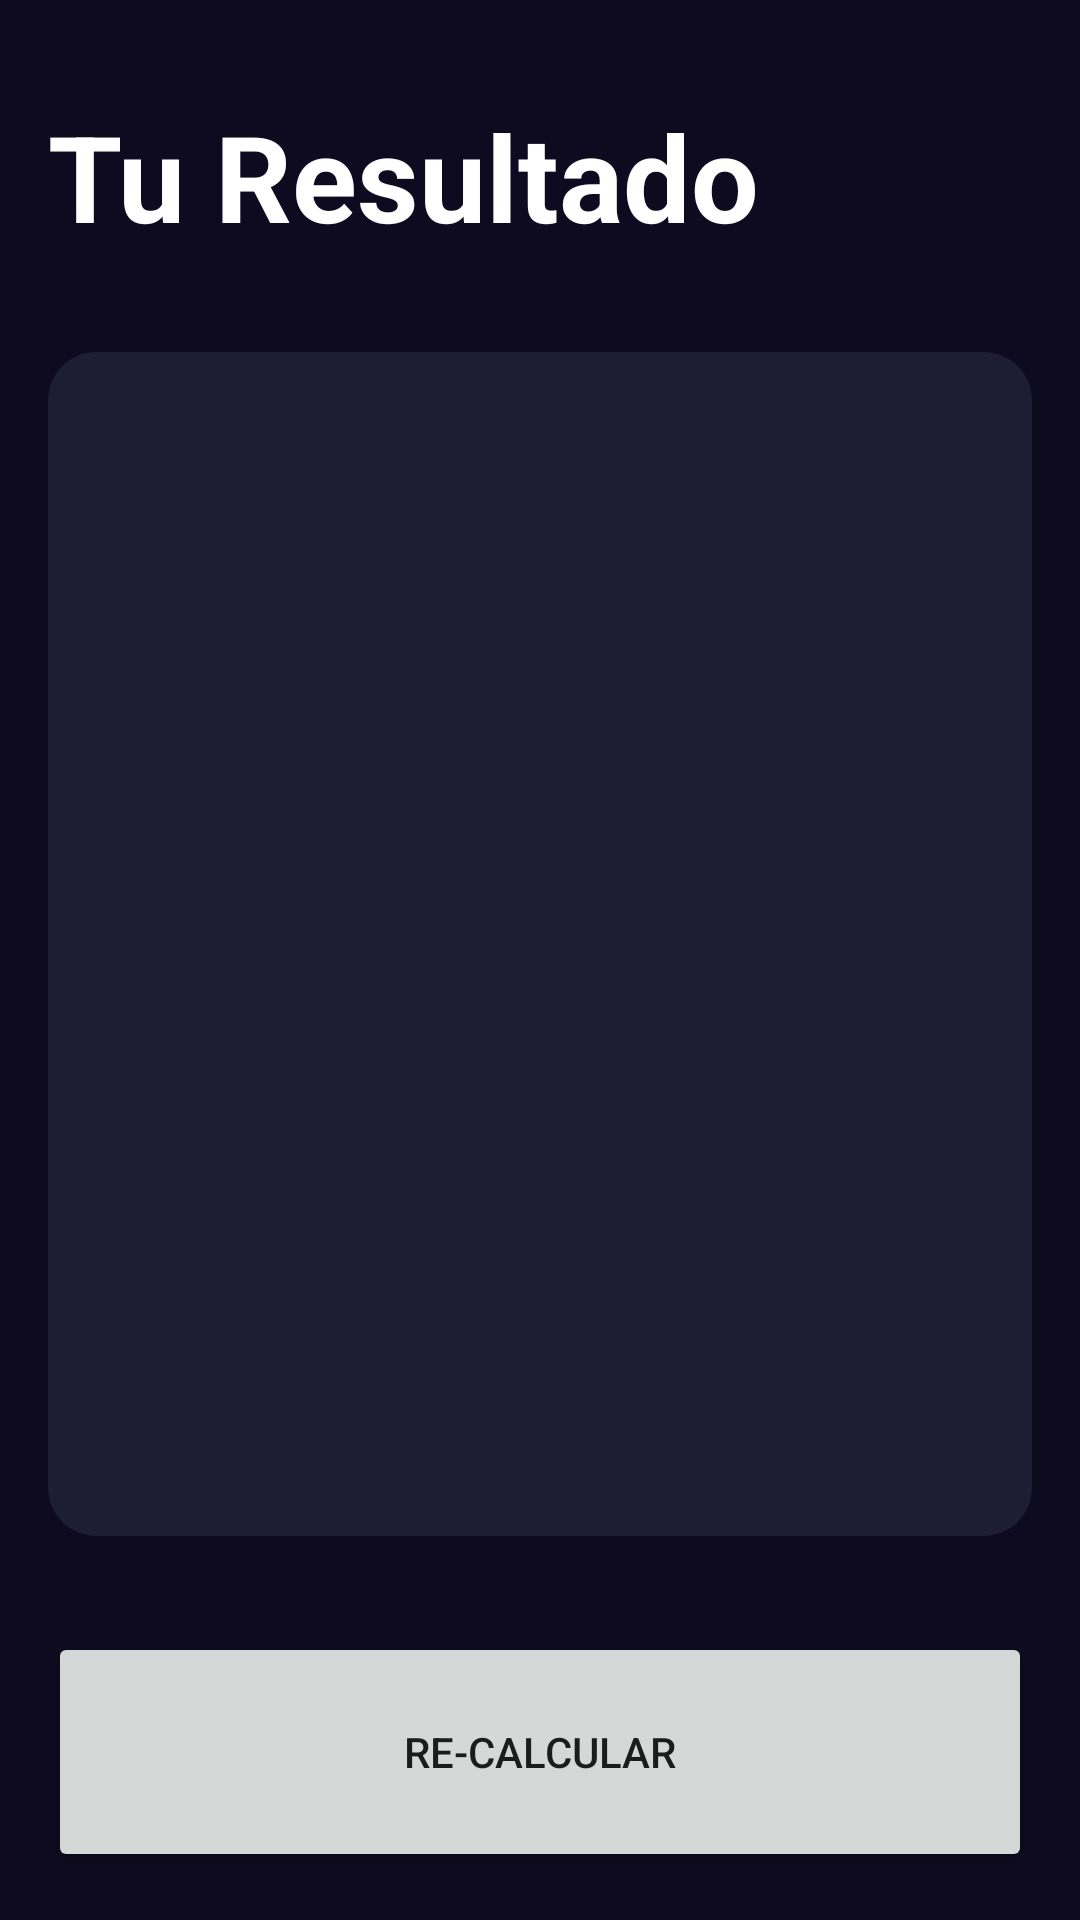

Layout XML and referenced resources for this Android screen:
<!-- AndroidManifest.xml: application theme Theme.AndroidFirst -->
<!-- res/layout/activity_result_imcactivity.xml -->
<?xml version="1.0" encoding="utf-8"?>
<androidx.constraintlayout.widget.ConstraintLayout xmlns:android="http://schemas.android.com/apk/res/android"
    xmlns:app="http://schemas.android.com/apk/res-auto"
    xmlns:tools="http://schemas.android.com/tools"
    android:id="@+id/main"
    android:layout_width="match_parent"
    android:layout_height="match_parent"
    android:padding="16dp"
    android:background="@color/background_app"
    tools:context=".imccalculator.ResultIMCActivity">

    <TextView
        android:id="@+id/tvTitle"
        android:layout_width="wrap_content"
        android:layout_height="wrap_content"
        android:text="@string/result"
        app:layout_constraintTop_toTopOf="parent"
        app:layout_constraintStart_toStartOf="parent"
        android:layout_marginTop="16dp"
        android:textSize="40sp"
        android:textStyle="bold"
        android:textColor="@color/white" />

    <androidx.cardview.widget.CardView
        android:layout_width="0dp"
        android:layout_height="0dp"
        app:cardBackgroundColor="@color/background_component"
        app:cardCornerRadius="16dp"
        android:layout_marginVertical="32dp"
        app:layout_constraintStart_toStartOf="parent"
        app:layout_constraintEnd_toEndOf="parent"
        app:layout_constraintBottom_toTopOf="@+id/btnReCalculate"
        app:layout_constraintTop_toBottomOf="@+id/tvTitle">
        
        <androidx.appcompat.widget.LinearLayoutCompat
            android:layout_width="match_parent"
            android:layout_height="match_parent"
            android:orientation="vertical"
            android:gravity="center">

            <TextView
                android:id="@+id/tvResult"
                android:layout_width="wrap_content"
                android:layout_height="wrap_content"
                android:textSize="26sp"
                android:textStyle="bold"
                tools:text="Normal"
                />
            <TextView
                android:id="@+id/tvIMC"
                android:layout_width="wrap_content"
                android:layout_height="wrap_content"
                android:textSize="70sp"
                android:textStyle="bold"
                android:textColor="@color/white"
                tools:text="Normal"
                />

            <TextView
                android:id="@+id/tvDescripcion"
                android:layout_width="wrap_content"
                android:layout_height="wrap_content"
                android:textSize="26sp"
                android:layout_marginVertical="64dp"
                android:textColor="@color/white"
                tools:text="Normal"
                />

        </androidx.appcompat.widget.LinearLayoutCompat>
        
    </androidx.cardview.widget.CardView>

    <Button
        android:id="@+id/btnReCalculate"
        android:layout_width="0dp"
        app:layout_constraintBottom_toBottomOf="parent"
        android:text="@string/recalculate"
        app:layout_constraintEnd_toEndOf="parent"
        app:layout_constraintStart_toStartOf="parent"
        android:layout_height="80dp" />


</androidx.constraintlayout.widget.ConstraintLayout>
<!-- resources referenced by this layout -->
<resources>
  <color name="background_app">#0E0B20</color>
  <color name="background_component">#1D1E33</color>
  <color name="white">#FFFFFFFF</color>
  <string name="recalculate">Re-Calcular</string>
  <string name="result">Tu Resultado</string>
  <style name="Theme.AndroidFirst" parent="Theme.MaterialComponents.DayNight.DarkActionBar">
          
          <item name="colorPrimary">@color/purple_500</item>
          <item name="colorPrimaryVariant">@color/purple_700</item>
          <item name="colorOnPrimary">@color/white</item>
          
          <item name="colorSecondary">@color/teal_200</item>
          <item name="colorSecondaryVariant">@color/teal_700</item>
          <item name="colorOnSecondary">@color/black</item>
          
          <item name="android:statusBarColor">?attr/colorPrimaryVariant</item>
          
      </style>
  <color name="purple_500">#FF6200EE</color>
  <color name="purple_700">#FF3700B3</color>
  <color name="teal_200">#FF03DAC5</color>
  <color name="teal_700">#FF018786</color>
  <color name="black">#FF000000</color>
</resources>
